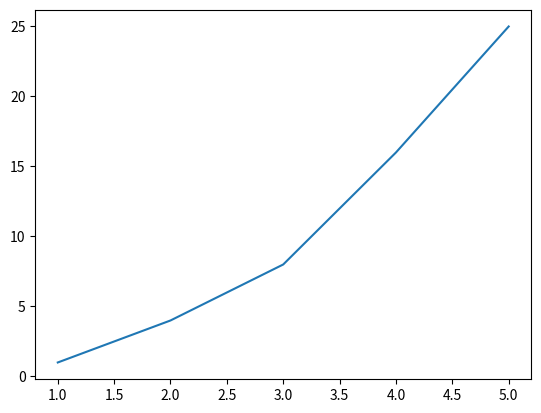

Source code (Python):
import matplotlib.pyplot as plt

def display(x, y):
    plt.plot(x, y)
    plt.show()


def run():
    x_values = [1,2,3,4,5]
    y_values = [1,4,8,16,25]
    display(x_values,y_values)

run()